2-way image classification set "data" from GitHub (Varalakshmi-5/Multiple-Disease-Prediction-System-With-Simple-Medical-Chatbot); label vocabulary: infected, not infected.

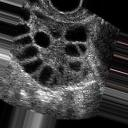
Label: infected

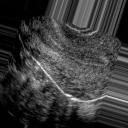
Label: not infected

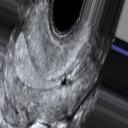
Label: not infected

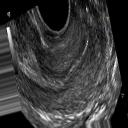
Label: not infected

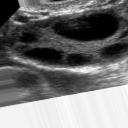
Label: infected

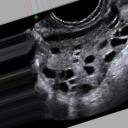
Label: infected
